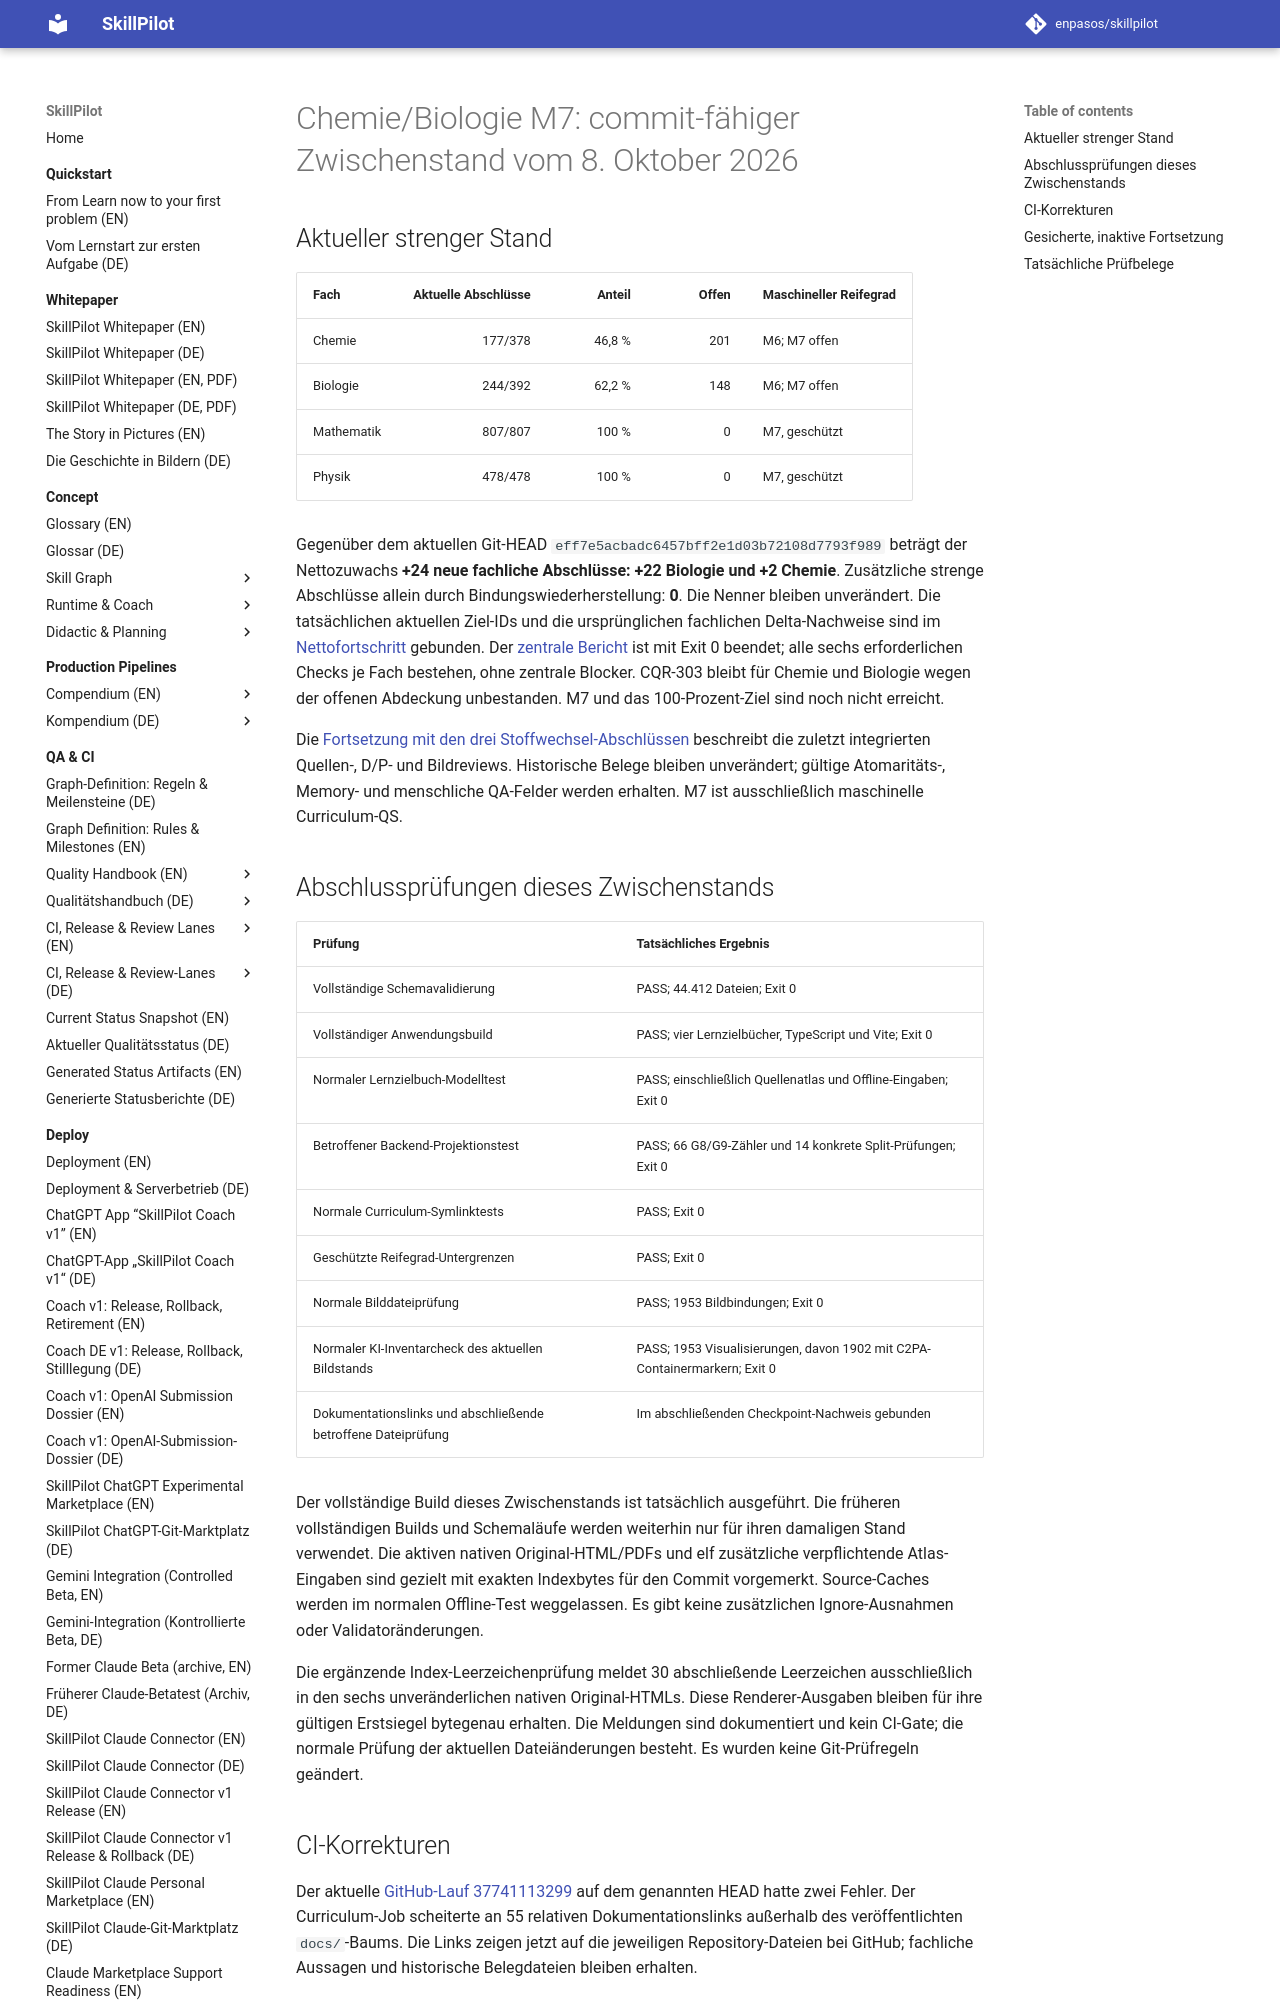

repository: enpasos/skillpilot · page: qa-ci/chemie-biologie-m7-chemie177-biologie244-commit-checkpoint-2026-10-08/index.html · generator: mkdocs

# Chemie/Biologie M7: commit-fähiger Zwischenstand vom 8. Oktober 2026

## Aktueller strenger Stand

| Fach | Aktuelle Abschlüsse | Anteil | Offen | Maschineller Reifegrad |
| --- | ---: | ---: | ---: | --- |
| Chemie | 177/378 | 46,8 % | 201 | M6; M7 offen |
| Biologie | 244/392 | 62,2 % | 148 | M6; M7 offen |
| Mathematik | 807/807 | 100 % | 0 | M7, geschützt |
| Physik | 478/478 | 100 % | 0 | M7, geschützt |

Gegenüber dem aktuellen Git-HEAD `eff7e5acbadc6457bff2e1d03b72108d7793f989`
beträgt der Nettozuwachs **+24 neue fachliche Abschlüsse: +22 Biologie und +2 Chemie**.
Zusätzliche strenge Abschlüsse allein durch Bindungswiederherstellung: **0**.
Die Nenner bleiben unverändert. Die tatsächlichen aktuellen Ziel-IDs und die
ursprünglichen fachlichen Delta-Nachweise sind im
[Nettofortschritt](https://github.com/enpasos/skillpilot/blob/main/curricula/DE/Gymnasium/quality/goal-evidence/2026-10-08/chemie177-biologie244-commit-checkpoint-root-20261008-v1/current-id-net-progress-since-head.actual.json)
gebunden. Der [zentrale Bericht](https://github.com/enpasos/skillpilot/blob/main/curricula/DE/Gymnasium/quality/goal-evidence/2026-10-08/biologie-stoffwechsel-first-three-reviewed-integration-root-20261008-v1/affected-central.stdout.actual.txt)
ist mit Exit 0 beendet; alle sechs erforderlichen Checks je Fach bestehen,
ohne zentrale Blocker. CQR-303 bleibt für Chemie und Biologie wegen der offenen
Abdeckung unbestanden. M7 und das 100-Prozent-Ziel sind noch nicht erreicht.

Die [Fortsetzung mit den drei Stoffwechsel-Abschlüssen](chemie-biologie-m7-stoffwechsel-three-continuation-2026-10-08.md)
beschreibt die zuletzt integrierten Quellen-, D/P- und Bildreviews. Historische
Belege bleiben unverändert; gültige Atomaritäts-, Memory- und menschliche
QA-Felder werden erhalten. M7 ist ausschließlich maschinelle Curriculum-QS.

## Abschlussprüfungen dieses Zwischenstands

| Prüfung | Tatsächliches Ergebnis |
| --- | --- |
| Vollständige Schemavalidierung | PASS; 44.412 Dateien; Exit 0 |
| Vollständiger Anwendungsbuild | PASS; vier Lernzielbücher, TypeScript und Vite; Exit 0 |
| Normaler Lernzielbuch-Modelltest | PASS; einschließlich Quellenatlas und Offline-Eingaben; Exit 0 |
| Betroffener Backend-Projektionstest | PASS; 66 G8/G9-Zähler und 14 konkrete Split-Prüfungen; Exit 0 |
| Normale Curriculum-Symlinktests | PASS; Exit 0 |
| Geschützte Reifegrad-Untergrenzen | PASS; Exit 0 |
| Normale Bilddateiprüfung | PASS; 1953 Bildbindungen; Exit 0 |
| Normaler KI-Inventarcheck des aktuellen Bildstands | PASS; 1953 Visualisierungen, davon 1902 mit C2PA-Containermarkern; Exit 0 |
| Dokumentationslinks und abschließende betroffene Dateiprüfung | Im abschließenden Checkpoint-Nachweis gebunden |

Der vollständige Build dieses Zwischenstands ist tatsächlich ausgeführt. Die
früheren vollständigen Builds und Schemaläufe werden weiterhin nur für ihren
damaligen Stand verwendet. Die aktiven nativen Original-HTML/PDFs und elf
zusätzliche verpflichtende Atlas-Eingaben sind gezielt mit exakten Indexbytes
für den Commit vorgemerkt. Source-Caches werden im normalen Offline-Test
weggelassen. Es gibt keine zusätzlichen Ignore-Ausnahmen oder Validatoränderungen.

Die ergänzende Index-Leerzeichenprüfung meldet 30 abschließende Leerzeichen
ausschließlich in den sechs unveränderlichen nativen Original-HTMLs. Diese
Renderer-Ausgaben bleiben für ihre gültigen Erstsiegel bytegenau erhalten.
Die Meldungen sind dokumentiert und kein CI-Gate; die normale Prüfung der
aktuellen Dateiänderungen besteht. Es wurden keine Git-Prüfregeln geändert.

## CI-Korrekturen

Der aktuelle [GitHub-Lauf 37741113299](https://github.com/enpasos/skillpilot/actions/runs/37741113299)
auf dem genannten HEAD hatte zwei Fehler. Der Curriculum-Job scheiterte an
55 relativen Dokumentationslinks außerhalb des veröffentlichten `docs/`-Baums.
Die Links zeigen jetzt auf die jeweiligen Repository-Dateien bei GitHub;
fachliche Aussagen und historische Belegdateien bleiben erhalten.

Im Backend waren 14 Biologie-Erwartungswerte veraltet: Der bereits integrierte
Familienplanungs-Split ersetzt ein Atom durch zwei. Der Test prüft zusätzlich
in jeder betroffenen G8/G9-Sicht beide aktuellen Kinder und den Ausschluss des
früheren Atoms. Der betroffene normale Test besteht. Der lokale JVM-Patchstand
und der CI-Patchstand sind im Nachweis getrennt dokumentiert.

Beim abschließenden Lernzielbuch-Modelltest waren außerdem zwei BY-Atlas-Zähler
veraltet. Die bereits unabhängig geprüfte Entfernung der unbelegten
Lichtsammelkomplex-Zuordnung aus einer Chromatographie-Quelle ergibt GK 91 und
LK 121. Konkrete Ausschlussprüfungen sichern diese Quellenbegrenzung.
Der normale Git-Tracking-/Offline-Gate bleibt bestehen und ist bestanden.

Ein neuer grüner GitHub-Lauf für diese lokalen Korrekturen steht nach Commit
und Push noch aus. Dieser Zwischenstand behauptet keinen Commit, Push,
Deployment oder Veröffentlichung.
